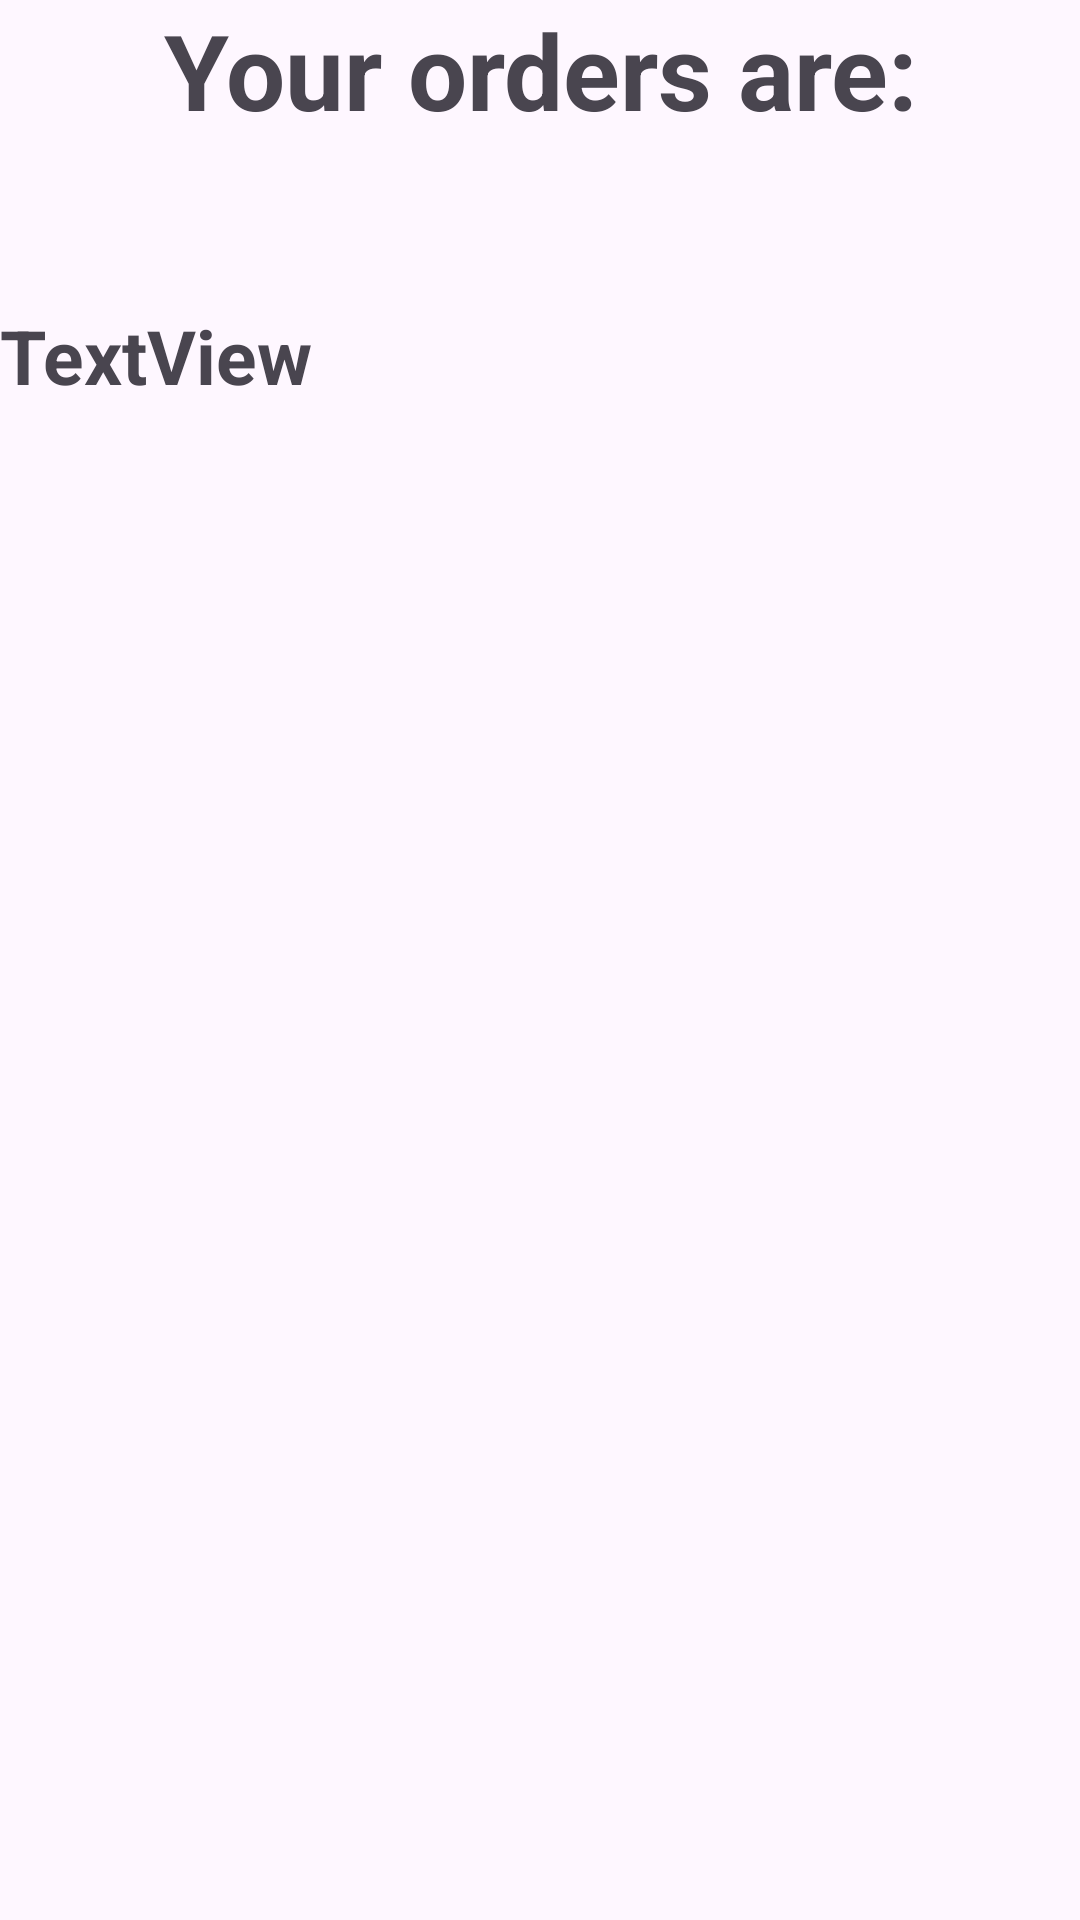

Produce the Android XML layout that renders to this screen, including the resource entries it uses.
<!-- AndroidManifest.xml: application theme Theme.MultiScreenDataApp -->
<!-- res/layout/activity_order.xml -->
<?xml version="1.0" encoding="utf-8"?>
<LinearLayout xmlns:android="http://schemas.android.com/apk/res/android"
    xmlns:app="http://schemas.android.com/apk/res-auto"
    xmlns:tools="http://schemas.android.com/tools"
    android:id="@+id/main"
    android:layout_width="match_parent"
    android:layout_height="match_parent"
    android:orientation="vertical"
    tools:context=".Order">

    <TextView
        android:id="@+id/textView3"
        android:layout_width="match_parent"
        android:layout_height="wrap_content"
        android:gravity="center"
        android:textStyle="bold"
        android:layout_marginBottom="55dp"
        android:textSize="35dp"
        android:text="Your orders are:" />

    <TextView
        android:id="@+id/tvOrder"
        android:layout_width="match_parent"
        android:layout_height="wrap_content"
        android:layout_gravity="center"
        android:gravity="left"
        android:textStyle="bold"
        android:textSize="25dp"
        android:text="TextView" />

</LinearLayout>
<!-- resources referenced by this layout -->
<resources>
  <style name="Theme.MultiScreenDataApp" parent="Base.Theme.MultiScreenDataApp" />
  <style name="Base.Theme.MultiScreenDataApp" parent="Theme.Material3.DayNight.NoActionBar">
          
          
      </style>
</resources>
